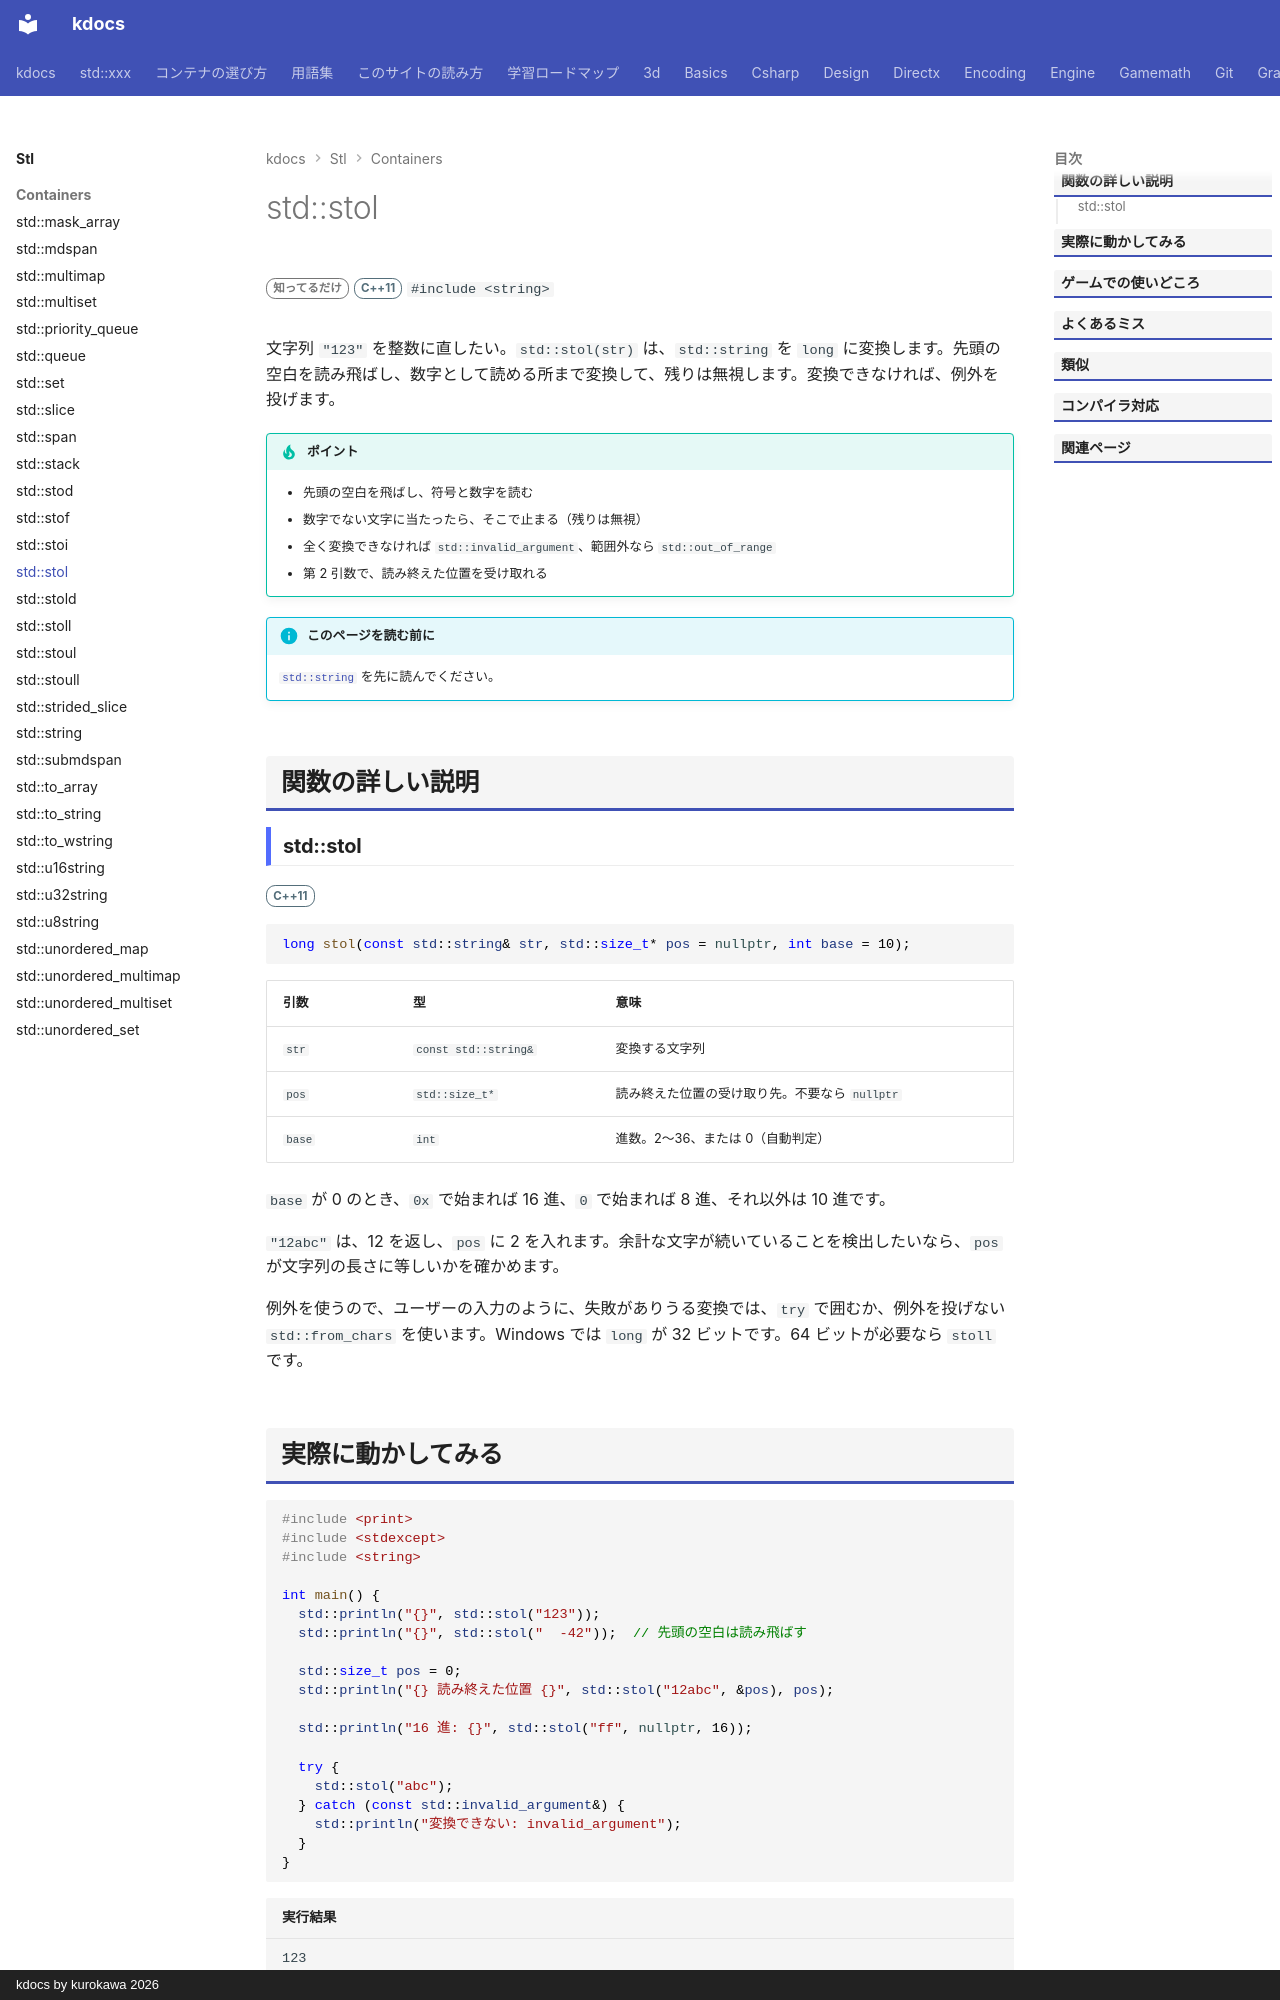

repository: qwzxdf/kdocs · page: stl/containers/stol/index.html · generator: mkdocs · copyright: kdocs by kurokawa 2026

---
title: std::stol
summary: "文字列を long に変換する（失敗すると例外）。"
order: 900
tags:
  - コンテナ
---

# std::stol

<div class="page-badges" markdown>
<span class="rank rank-rare">知ってるだけ</span>
<span class="ver ver-11">C++11</span>
`#include <string>`
</div>

文字列 `"123"` を整数に直したい。`std::stol(str)` は、`std::string` を `long` に変換します。先頭の空白を読み飛ばし、数字として読める所まで変換して、残りは無視します。変換できなければ、例外を投げます。

!!! tip "ポイント"
    - 先頭の空白を飛ばし、符号と数字を読む
    - 数字でない文字に当たったら、そこで止まる（残りは無視）
    - 全く変換できなければ `std::invalid_argument`、範囲外なら `std::out_of_range`
    - 第 2 引数で、読み終えた位置を受け取れる

!!! info "このページを読む前に"
    [`std::string`](string.md) を先に読んでください。

## 関数の詳しい説明

### std::stol {#stol}

<span class="ver ver-11">C++11</span>

```cpp
long stol(const std::string& str, std::size_t* pos = nullptr, int base = 10);
```

| 引数 | 型 | 意味 |
| --- | --- | --- |
| `str` | `const std::string&` | 変換する文字列 |
| `pos` | `std::size_t*` | 読み終えた位置の受け取り先。不要なら `nullptr` |
| `base` | `int` | 進数。2〜36、または 0（自動判定） |

`base` が 0 のとき、`0x` で始まれば 16 進、`0` で始まれば 8 進、それ以外は 10 進です。

`"12abc"` は、12 を返し、`pos` に 2 を入れます。余計な文字が続いていることを検出したいなら、`pos` が文字列の長さに等しいかを確かめます。

例外を使うので、ユーザーの入力のように、失敗がありうる変換では、`try` で囲むか、例外を投げない `std::from_chars` を使います。Windows では `long` が 32 ビットです。64 ビットが必要なら `stoll` です。
